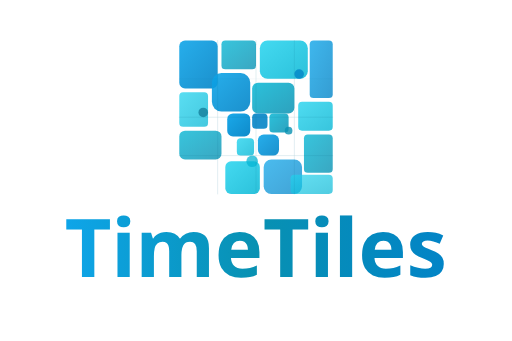
t = 0.00 s
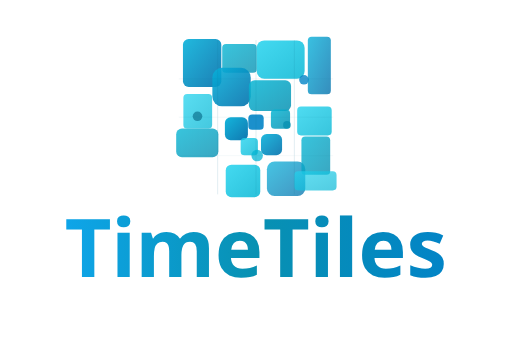
t = 1.08 s
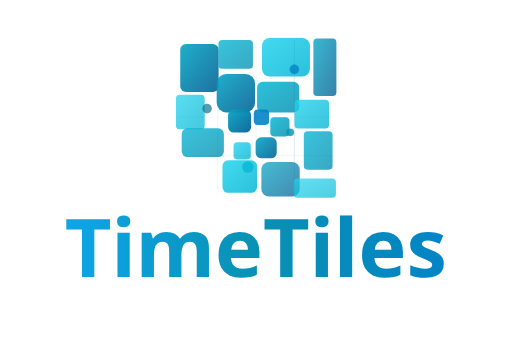
t = 2.17 s
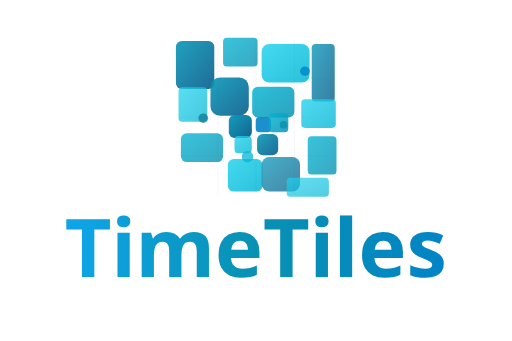
t = 3.25 s
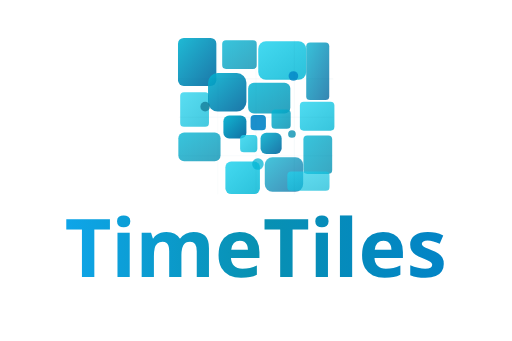
t = 4.33 s
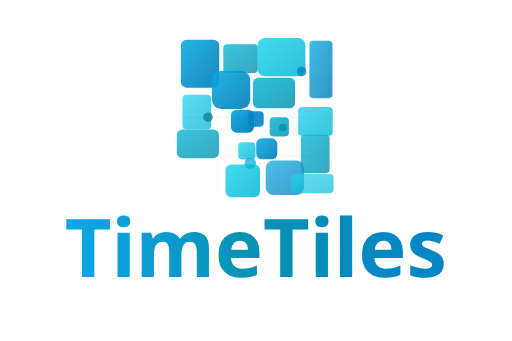
t = 5.42 s

The animated SVG that drew these frames (rendered in a browser with its animation timeline set to each time). Animation: 30 SMIL elements (animate=8,animateTransform=22); one cycle of 6.50 s, repeats indefinitely.

<svg width="240" height="160" viewBox="0 0 240 160" xmlns="http://www.w3.org/2000/svg">
  <defs>
    <linearGradient id="moveGrad1h" x1="0%" y1="0%" x2="100%" y2="100%">
      <stop offset="0%" style="stop-color:#0ea5e9">
        <animate attributeName="stop-color" values="#0ea5e9;#06b6d4;#0891b2;#06b6d4;#0ea5e9" dur="6s" repeatCount="indefinite"/>
      </stop>
      <stop offset="100%" style="stop-color:#0284c7">
        <animate attributeName="stop-color" values="#0284c7;#0369a1;#075985;#0369a1;#0284c7" dur="6s" repeatCount="indefinite"/>
      </stop>
    </linearGradient>
    <linearGradient id="moveGrad2h" x1="0%" y1="0%" x2="100%" y2="100%">
      <stop offset="0%" style="stop-color:#06b6d4"/>
      <stop offset="100%" style="stop-color:#0891b2"/>
    </linearGradient>
    <linearGradient id="moveGrad3h" x1="0%" y1="0%" x2="100%" y2="100%">
      <stop offset="0%" style="stop-color:#22d3ee"/>
      <stop offset="100%" style="stop-color:#06b6d4"/>
    </linearGradient>
  
    <linearGradient id="textGrad" x1="0%" y1="0%" x2="100%" y2="0%">
      <stop offset="0%" style="stop-color:#0ea5e9"/>
      <stop offset="50%" style="stop-color:#0891b2"/>
      <stop offset="100%" style="stop-color:#0284c7"/>
    </linearGradient>
  </defs>
  
  <!-- Logo scaled and positioned -->
  <g transform="translate(120, 55)">
    <g transform="scale(0.9)">
    <!-- Spiral movement pattern -->
    <g>
      <!-- Large tiles -->
      <rect x="-40" y="-40" width="20" height="25" fill="url(#moveGrad1h)" opacity="0.9" rx="3" ry="3">
        <animateTransform attributeName="transform" type="translate" 
          values="0,0; 2,-1; 1,2; -2,1; -1,-2; 0,0" 
          dur="5s" repeatCount="indefinite"/>
      </rect>
      <rect x="-18" y="-40" width="18" height="15" fill="url(#moveGrad2h)" opacity="0.8" rx="2" ry="2">
        <animateTransform attributeName="transform" type="translate" 
          values="0,0; 1,2; -2,1; -1,-2; 2,-1; 0,0" 
          dur="4.5s" repeatCount="indefinite"/>
      </rect>
      <rect x="2" y="-40" width="25" height="20" fill="url(#moveGrad3h)" opacity="0.85" rx="4" ry="4">
        <animateTransform attributeName="transform" type="translate" 
          values="0,0; -2,1; -1,-2; 2,-1; 1,2; 0,0" 
          dur="4s" repeatCount="indefinite"/>
      </rect>
      <rect x="28" y="-40" width="12" height="30" fill="url(#moveGrad1h)" opacity="0.8" rx="2" ry="2">
        <animateTransform attributeName="transform" type="translate" 
          values="0,0; -1,-2; 2,-1; 1,2; -2,1; 0,0" 
          dur="5.5s" repeatCount="indefinite"/>
      </rect>
      
      <!-- Medium tiles -->
      <rect x="-40" y="-13" width="15" height="18" fill="url(#moveGrad3h)" opacity="0.75" rx="2" ry="2">
        <animateTransform attributeName="transform" type="translate" 
          values="0,0; 3,0; 0,3; -3,0; 0,-3; 0,0" 
          dur="4.2s" repeatCount="indefinite"/>
      </rect>
      <rect x="-23" y="-23" width="20" height="20" fill="url(#moveGrad1h)" opacity="0.9" rx="5" ry="5">
        <animateTransform attributeName="transform" type="translate" 
          values="0,0; 0,-3; 3,0; 0,3; -3,0; 0,0" 
          dur="5s" repeatCount="indefinite"/>
      </rect>
      <rect x="-2" y="-18" width="22" height="16" fill="url(#moveGrad2h)" opacity="0.85" rx="3" ry="3">
        <animateTransform attributeName="transform" type="translate" 
          values="0,0; -3,0; 0,-3; 3,0; 0,3; 0,0" 
          dur="3.8s" repeatCount="indefinite"/>
      </rect>
      <rect x="22" y="-8" width="18" height="15" fill="url(#moveGrad3h)" opacity="0.8" rx="2" ry="2">
        <animateTransform attributeName="transform" type="translate" 
          values="0,0; 0,3; -3,0; 0,-3; 3,0; 0,0" 
          dur="4.6s" repeatCount="indefinite"/>
      </rect>
      
      <!-- Small tiles -->
      <rect x="-15" y="-2" width="12" height="12" fill="url(#moveGrad1h)" opacity="0.95" rx="3" ry="3">
        <animateTransform attributeName="transform" type="translate" 
          values="0,0; 2,2; -2,2; -2,-2; 2,-2; 0,0" 
          dur="3s" repeatCount="indefinite"/>
      </rect>
      <rect x="-2" y="-2" width="8" height="8" fill="#0284c7" opacity="0.9" rx="2" ry="2">
        <animateTransform attributeName="transform" type="translate" 
          values="0,0; -2,2; -2,-2; 2,-2; 2,2; 0,0" 
          dur="4s" repeatCount="indefinite"/>
      </rect>
      <rect x="7" y="-2" width="10" height="10" fill="url(#moveGrad2h)" opacity="0.85" rx="2" ry="2">
        <animateTransform attributeName="transform" type="translate" 
          values="0,0; -2,-2; 2,-2; 2,2; -2,2; 0,0" 
          dur="3.2s" repeatCount="indefinite"/>
      </rect>
      <rect x="-10" y="11" width="9" height="9" fill="url(#moveGrad3h)" opacity="0.8" rx="2" ry="2">
        <animateTransform attributeName="transform" type="translate" 
          values="0,0; 2,-2; 2,2; -2,2; -2,-2; 0,0" 
          dur="3.7s" repeatCount="indefinite"/>
      </rect>
      <rect x="1" y="9" width="11" height="11" fill="url(#moveGrad1h)" opacity="0.9" rx="3" ry="3">
        <animateTransform attributeName="transform" type="translate" 
          values="0,0; 1,-2; 2,1; -1,2; -2,-1; 0,0" 
          dur="3.4s" repeatCount="indefinite"/>
      </rect>
      
      <!-- Bottom section tiles -->
      <rect x="-40" y="7" width="22" height="15" fill="url(#moveGrad2h)" opacity="0.8" rx="3" ry="3">
        <animateTransform attributeName="transform" type="translate" 
          values="0,0; -2,-1; 1,-2; 2,1; -1,2; 0,0" 
          dur="4.8s" repeatCount="indefinite"/>
      </rect>
      <rect x="-16" y="23" width="18" height="17" fill="url(#moveGrad3h)" opacity="0.85" rx="3" ry="3">
        <animateTransform attributeName="transform" type="translate" 
          values="0,0; 1,2; -2,1; -1,-2; 2,-1; 0,0" 
          dur="4.3s" repeatCount="indefinite"/>
      </rect>
      <rect x="4" y="22" width="20" height="18" fill="url(#moveGrad1h)" opacity="0.75" rx="4" ry="4">
        <animateTransform attributeName="transform" type="translate" 
          values="0,0; 2,1; -1,2; -2,-1; 1,-2; 0,0" 
          dur="4.9s" repeatCount="indefinite"/>
      </rect>
      <rect x="25" y="9" width="15" height="20" fill="url(#moveGrad2h)" opacity="0.8" rx="2" ry="2">
        <animateTransform attributeName="transform" type="translate" 
          values="0,0; -1,2; -2,-1; 1,-2; 2,1; 0,0" 
          dur="4.1s" repeatCount="indefinite"/>
      </rect>
      <rect x="18" y="30" width="22" height="10" fill="url(#moveGrad3h)" opacity="0.7" rx="2" ry="2">
        <animateTransform attributeName="transform" type="translate" 
          values="0,0; 2,-2; 2,2; -2,2; -2,-2; 0,0" 
          dur="5.2s" repeatCount="indefinite"/>
      </rect>
      
      <!-- Circular accents -->
      <circle cx="-27.5" cy="-2.5" r="2.5" fill="#0e7490" opacity="0.7">
        <animateTransform attributeName="transform" type="translate" 
          values="0,0; 3,3; -3,3; -3,-3; 3,-3; 0,0" 
          dur="2.5s" repeatCount="indefinite"/>
      </circle>
      <circle cx="17" cy="7" r="2" fill="#0891b2" opacity="0.8">
        <animateTransform attributeName="transform" type="translate" 
          values="0,0; -3,3; -3,-3; 3,-3; 3,3; 0,0" 
          dur="2.3s" repeatCount="indefinite"/>
      </circle>
      <circle cx="-2" cy="23" r="3" fill="#06b6d4" opacity="0.75">
        <animateTransform attributeName="transform" type="translate" 
          values="0,0; -3,-3; 3,-3; 3,3; -3,3; 0,0" 
          dur="2.8s" repeatCount="indefinite"/>
      </circle>
      <circle cx="22.5" cy="-22.5" r="2.5" fill="#0284c7" opacity="0.8">
        <animateTransform attributeName="transform" type="translate" 
          values="0,0; 3,-3; 3,3; -3,3; -3,-3; 0,0" 
          dur="2.6s" repeatCount="indefinite"/>
      </circle>
    </g>
    
    <!-- Grid overlay -->
    <g stroke="#0e7490" stroke-width="0.2" fill="none" opacity="0.3">
      <line x1="-40" y1="-20" x2="40" y2="-20" stroke-linecap="round">
        <animate attributeName="opacity" values="0.3;0.5;0.3;0.1;0.3" dur="4s" repeatCount="indefinite"/>
      </line>
      <line x1="-40" y1="0" x2="40" y2="0" stroke-linecap="round">
        <animate attributeName="opacity" values="0.3;0.5;0.3;0.1;0.3" dur="4s" begin="0.5s" repeatCount="indefinite"/>
      </line>
      <line x1="-40" y1="20" x2="40" y2="20" stroke-linecap="round">
        <animate attributeName="opacity" values="0.3;0.5;0.3;0.1;0.3" dur="4s" begin="1s" repeatCount="indefinite"/>
      </line>
      <line x1="-20" y1="-40" x2="-20" y2="40" stroke-linecap="round">
        <animate attributeName="opacity" values="0.3;0.5;0.3;0.1;0.3" dur="4s" begin="1.5s" repeatCount="indefinite"/>
      </line>
      <line x1="0" y1="-40" x2="0" y2="40" stroke-linecap="round">
        <animate attributeName="opacity" values="0.3;0.5;0.3;0.1;0.3" dur="4s" begin="2s" repeatCount="indefinite"/>
      </line>
      <line x1="20" y1="-40" x2="20" y2="40" stroke-linecap="round">
        <animate attributeName="opacity" values="0.3;0.5;0.3;0.1;0.3" dur="4s" begin="2.5s" repeatCount="indefinite"/>
      </line>
    </g>
  
    </g>
  </g>
  
  <!-- Text centered below -->
  <text x="120" y="130" font-family="system-ui, -apple-system, 'Segoe UI', Roboto, 'Helvetica Neue', Arial, sans-serif" font-size="38" font-weight="700" fill="url(#textGrad)" text-anchor="middle">
    TimeTiles
  </text>
</svg>